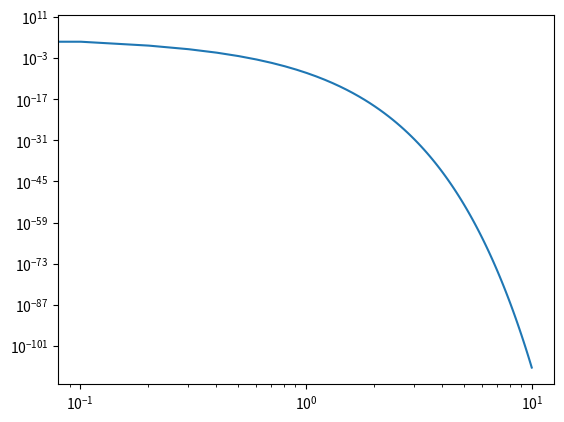

Source code (Python):
import scipy as scp
import numpy as np
import matplotlib as mpl
import matplotlib.pyplot as plt
from tqdm.auto import tqdm

def V(x, q):
    return 1 / np.abs(x-q)

def main():
    L = 1
    m = 1
    N_C = 1
    N_Q = 1
    G = 100 # 1d grid points
    P_CUTOFF = 10 # !?

    xs = np.linspace(-L/2, L/2, G)
    ps = np.linspace(0, P_CUTOFF, G)
    dx = xs[1] - xs[0]

    states_given_x = {}
    energies_given_x = {}

    for x in tqdm(xs):
        H = np.zeros((G, G)) + np.diag(V(0, xs)) + 2/dx**2 * np.identity(G) - 1/dx**2 * np.diag((G-1) * [1.0], k=1) - 1/dx**2 * np.diag((G-1) * [1.0], k=-1)
        energies_given_x[x], states_given_x[x] = np.linalg.eigh(H)

    energies_given_xp = {}
    for p in tqdm(ps):
        for x in xs:
            energies_given_xp[(x,p)] = energies_given_x[x] + p**2/(2*m)

    betas = np.linspace(0, 10, 100)
    Z = np.zeros(100)

    for i, beta in tqdm(enumerate(betas)):
        for x in xs:
            for p in ps:
                Z[i] += np.sum(np.exp(-beta * energies_given_xp[(x,p)]))

    fig, ax = plt.subplots()
    ax.plot(betas, Z)
    ax.set_yscale("log")
    ax.set_xscale("log")
    fig.savefig("test.pdf")




if __name__ == "__main__":
    main()
